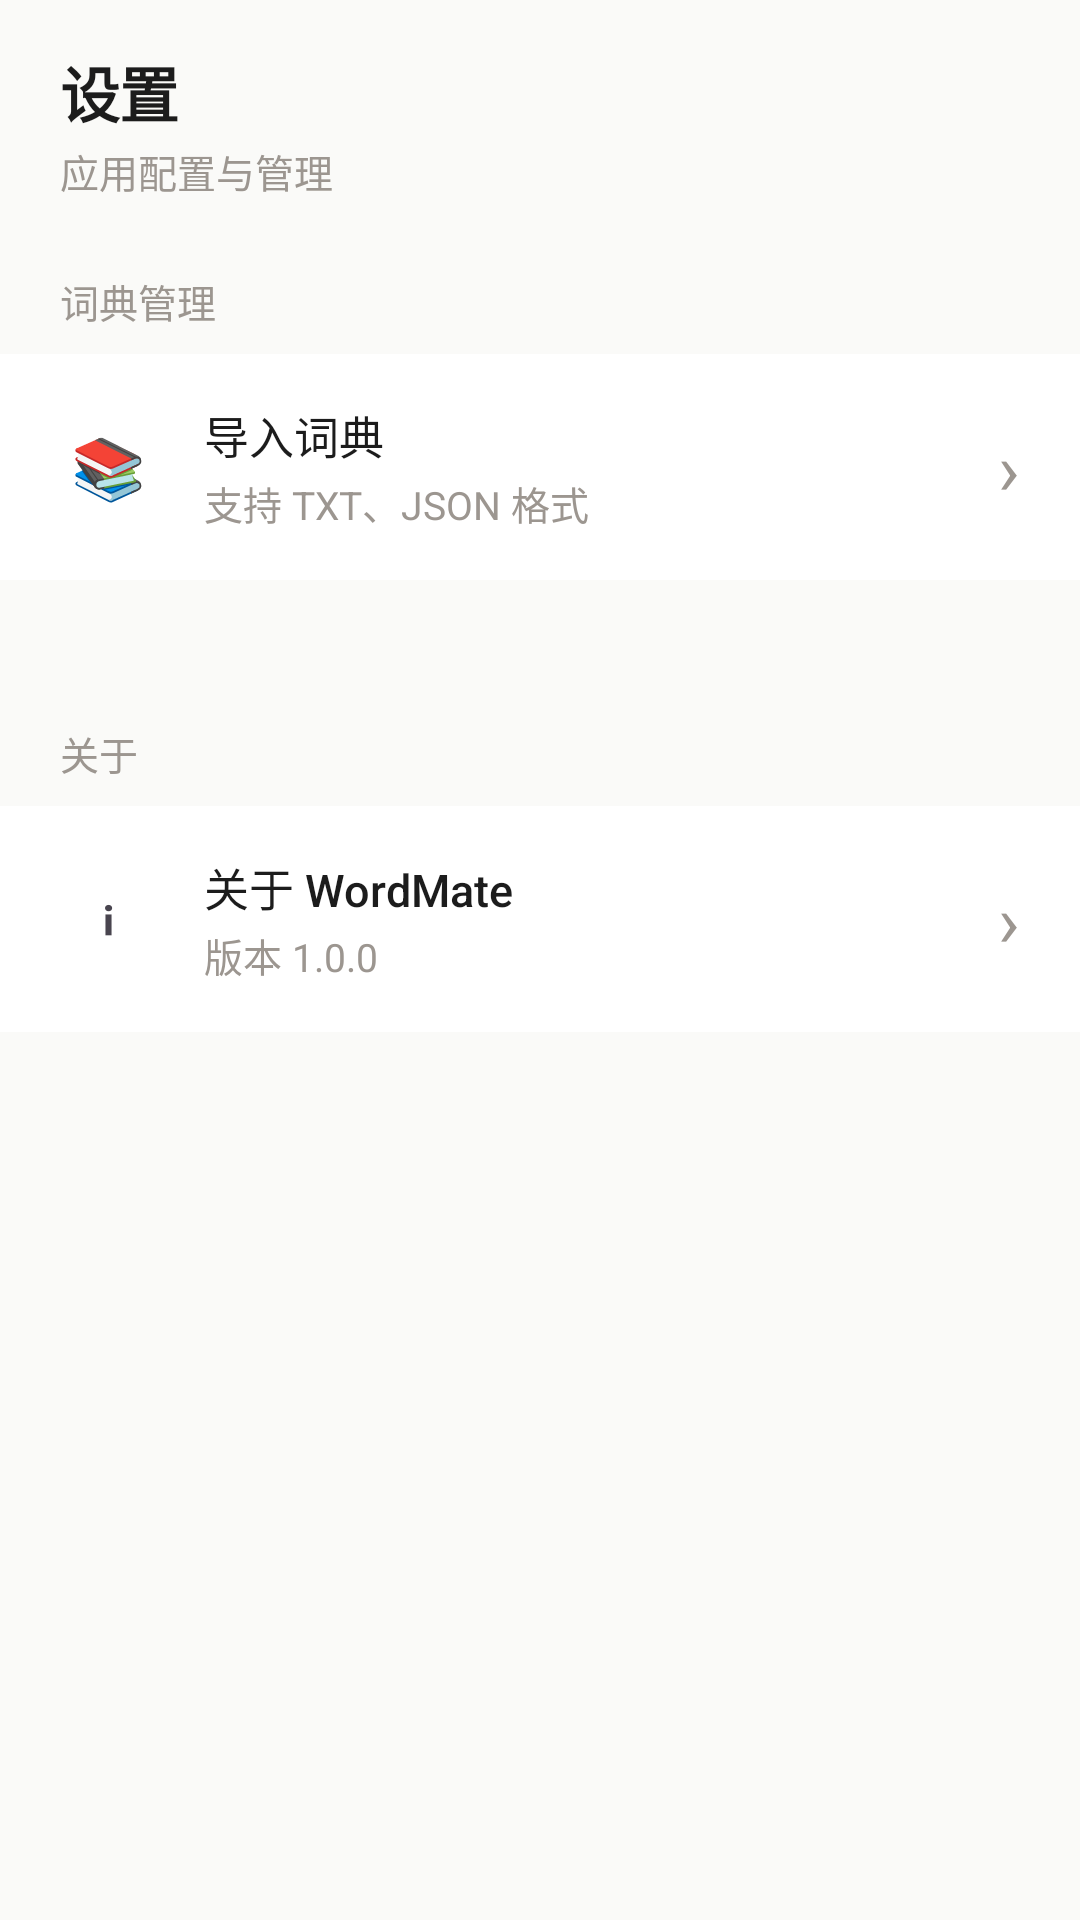

This screen was rendered from an Android layout file. Write that file and the resources it references.
<!-- AndroidManifest.xml: application theme Theme.EnglishWord -->
<!-- res/layout/fragment_settings.xml -->
<?xml version="1.0" encoding="utf-8"?>
<ScrollView xmlns:android="http://schemas.android.com/apk/res/android"
    android:layout_width="match_parent"
    android:layout_height="match_parent"
    android:background="@color/wm_bg"
    android:fillViewport="true">

    <LinearLayout
        android:layout_width="match_parent"
        android:layout_height="wrap_content"
        android:orientation="vertical"
        android:paddingTop="16dp"
        android:paddingBottom="24dp">

        
        <LinearLayout
            android:layout_width="match_parent"
            android:layout_height="wrap_content"
            android:orientation="vertical"
            android:paddingStart="20dp"
            android:paddingEnd="20dp"
            android:paddingBottom="16dp">

            <TextView
                android:layout_width="wrap_content"
                android:layout_height="wrap_content"
                android:text="设置"
                android:textSize="20sp"
                android:textColor="@color/wm_text"
                android:fontFamily="sans-serif-medium"
                android:textStyle="bold"
                android:letterSpacing="-0.01" />

            <TextView
                android:layout_width="wrap_content"
                android:layout_height="wrap_content"
                android:text="应用配置与管理"
                android:textSize="13sp"
                android:textColor="@color/wm_text_tertiary"
                android:layout_marginTop="2dp" />
        </LinearLayout>

        
        <TextView
            android:layout_width="wrap_content"
            android:layout_height="wrap_content"
            android:text="词典管理"
            android:textSize="13sp"
            android:textColor="@color/wm_text_tertiary"
            android:layout_marginStart="20dp"
            android:layout_marginTop="8dp"
            android:layout_marginBottom="8dp"
            android:fontFamily="sans-serif-medium" />

        <LinearLayout
            android:id="@+id/settingImportDict"
            android:layout_width="match_parent"
            android:layout_height="wrap_content"
            android:orientation="horizontal"
            android:background="@color/wm_card"
            android:paddingStart="20dp"
            android:paddingEnd="20dp"
            android:paddingTop="16dp"
            android:paddingBottom="16dp"
            android:gravity="center_vertical"
            android:clickable="true"
            android:focusable="true"
            android:foreground="?attr/selectableItemBackground">

            <TextView
                android:layout_width="32dp"
                android:layout_height="32dp"
                android:text="📚"
                android:textSize="20sp"
                android:gravity="center"
                android:layout_marginEnd="16dp" />

            <LinearLayout
                android:layout_width="0dp"
                android:layout_height="wrap_content"
                android:layout_weight="1"
                android:orientation="vertical">

                <TextView
                    android:layout_width="wrap_content"
                    android:layout_height="wrap_content"
                    android:text="导入词典"
                    android:textSize="15sp"
                    android:textColor="@color/wm_text"
                    android:fontFamily="sans-serif-medium" />

                <TextView
                    android:layout_width="wrap_content"
                    android:layout_height="wrap_content"
                    android:text="支持 TXT、JSON 格式"
                    android:textSize="13sp"
                    android:textColor="@color/wm_text_tertiary"
                    android:layout_marginTop="2dp" />
            </LinearLayout>

            <TextView
                android:layout_width="wrap_content"
                android:layout_height="wrap_content"
                android:text="›"
                android:textSize="24sp"
                android:textColor="@color/wm_text_tertiary" />
        </LinearLayout>

        
        <LinearLayout
            android:id="@+id/emptyDictView"
            android:layout_width="match_parent"
            android:layout_height="wrap_content"
            android:orientation="vertical"
            android:gravity="center"
            android:paddingTop="24dp"
            android:paddingBottom="24dp"
            android:visibility="gone">

            <TextView
                android:layout_width="wrap_content"
                android:layout_height="wrap_content"
                android:text="还没有导入词典"
                android:textSize="14sp"
                android:textColor="@color/wm_text_tertiary" />
        </LinearLayout>

        <androidx.recyclerview.widget.RecyclerView
            android:id="@+id/dictRecyclerView"
            android:layout_width="match_parent"
            android:layout_height="wrap_content"
            android:background="@color/wm_bg"
            android:paddingStart="16dp"
            android:paddingEnd="16dp"
            android:paddingTop="8dp"
            android:paddingBottom="16dp"
            android:clipToPadding="false" />

        
        <TextView
            android:layout_width="wrap_content"
            android:layout_height="wrap_content"
            android:text="关于"
            android:textSize="13sp"
            android:textColor="@color/wm_text_tertiary"
            android:layout_marginStart="20dp"
            android:layout_marginTop="24dp"
            android:layout_marginBottom="8dp"
            android:fontFamily="sans-serif-medium" />

        <LinearLayout
            android:id="@+id/settingAbout"
            android:layout_width="match_parent"
            android:layout_height="wrap_content"
            android:orientation="horizontal"
            android:background="@color/wm_card"
            android:paddingStart="20dp"
            android:paddingEnd="20dp"
            android:paddingTop="16dp"
            android:paddingBottom="16dp"
            android:gravity="center_vertical"
            android:clickable="true"
            android:focusable="true"
            android:foreground="?attr/selectableItemBackground">

            <TextView
                android:layout_width="32dp"
                android:layout_height="32dp"
                android:text="ℹ"
                android:textSize="20sp"
                android:gravity="center"
                android:layout_marginEnd="16dp" />

            <LinearLayout
                android:layout_width="0dp"
                android:layout_height="wrap_content"
                android:layout_weight="1"
                android:orientation="vertical">

                <TextView
                    android:layout_width="wrap_content"
                    android:layout_height="wrap_content"
                    android:text="关于 WordMate"
                    android:textSize="15sp"
                    android:textColor="@color/wm_text"
                    android:fontFamily="sans-serif-medium" />

                <TextView
                    android:layout_width="wrap_content"
                    android:layout_height="wrap_content"
                    android:text="版本 1.0.0"
                    android:textSize="13sp"
                    android:textColor="@color/wm_text_tertiary"
                    android:layout_marginTop="2dp" />
            </LinearLayout>

            <TextView
                android:layout_width="wrap_content"
                android:layout_height="wrap_content"
                android:text="›"
                android:textSize="24sp"
                android:textColor="@color/wm_text_tertiary" />
        </LinearLayout>

    </LinearLayout>

</ScrollView>
<!-- resources referenced by this layout -->
<resources>
  <color name="wm_bg">#FAFAF8</color>
  <color name="wm_card">#FFFFFF</color>
  <color name="wm_text">#1C1C1C</color>
  <color name="wm_text_tertiary">#9C9690</color>
  <style name="Theme.EnglishWord" parent="Base.Theme.EnglishWord" />
  <style name="Base.Theme.EnglishWord" parent="Theme.Material3.DayNight.NoActionBar">
          <item name="colorPrimary">@color/wm_accent_word</item>
          <item name="colorOnPrimary">@color/white</item>
          <item name="android:colorBackground">@color/wm_bg</item>
          <item name="colorSurface">@color/wm_card</item>
          <item name="colorOnSurface">@color/wm_text</item>
          <item name="android:statusBarColor">@color/wm_bg</item>
          <item name="android:navigationBarColor">@color/wm_bg</item>
          <item name="android:windowLightStatusBar" tools:targetApi="m">true</item>
      </style>
  <color name="wm_accent_word">#3B5998</color>
  <color name="white">#FFFFFFFF</color>
</resources>
